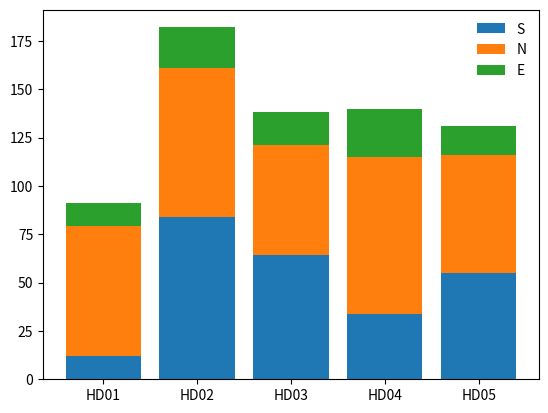
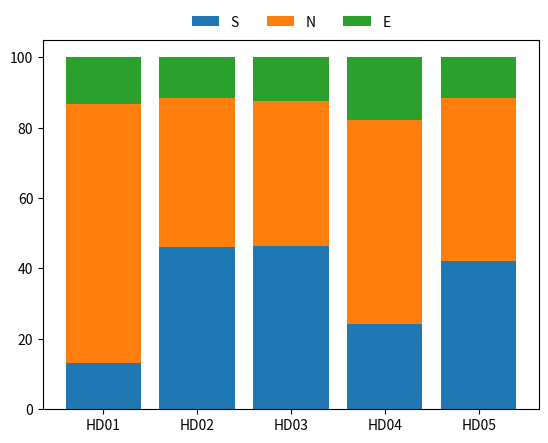
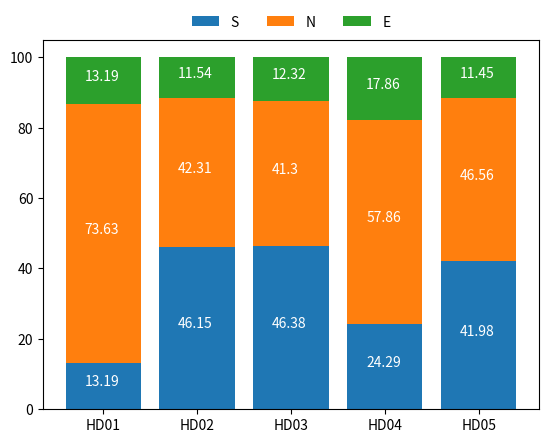
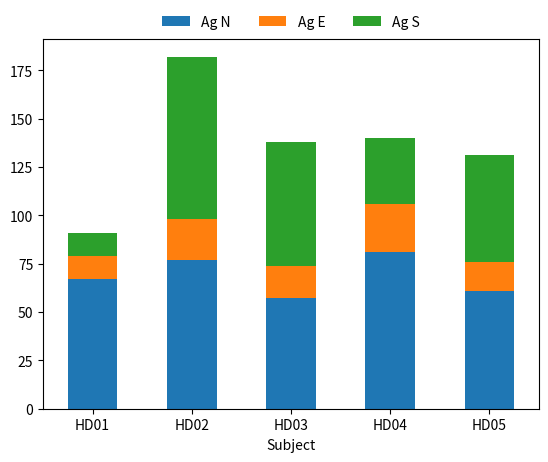

Generate these figures, in order, with matplotlib:
# Import libraries
import pandas as pd
import matplotlib.pyplot as plt
import numpy as np

# Create dataframe with zipped list
subject = ['HD01', 'HD02', 'HD03', 'HD04', 'HD05']
antigen_S = [12, 84, 64, 34, 55]
antigen_N = [67, 77, 57, 81, 61]
antigen_E = [12, 21, 17, 25, 15]

# Create a zipped list with zip, then turn into dataframe
zippedlist = list(zip(subject, antigen_S, antigen_N, antigen_E))
df_wide = pd.DataFrame(zippedlist, columns = ['Subject', 'Ag S', 'Ag N', 'Ag E'])

# Melt dataframe with pd.melt()
df = pd.melt(df_wide, id_vars = 'Subject', value_name = 'ug/ml', var_name = 'Antigen')

# Show wide dataframe
df_wide

# Instantiate Figure and Axes, then create bar chart
fig, ax = plt.subplots()

# Create first bar for Ag S
ax.bar(df_wide['Subject'], df_wide['Ag S'], label = 'S')

# Stack Ag N on top of S, call bottom flag
ax.bar(df_wide['Subject'], df_wide['Ag N'], label = 'N', \
       bottom = df_wide['Ag S'])

# Stack Ag E on both Ag S and N, call bottom flag with np.array() to sum them all
ax.bar(df_wide['Subject'], df_wide['Ag E'], label = 'E', 
       bottom = np.array(df_wide['Ag S'])+np.array(df_wide['Ag N']))

# Put legend, to make life easier
ax.legend(frameon = False)

# Show plot
plt.show()

# Add all the response, this will be the denominator
df_wide['Total Response'] = df_wide.apply(lambda x: x['Ag S'] + x['Ag E'] + x['Ag N'], axis = 1)

# Get percentage (proportion) for each Ag-specific response.
ag_cols = ['Ag S', 'Ag N', 'Ag E']
ag_cols_pct = [ x[3:] for x in ag_cols ]
for i, j in zip(ag_cols, ag_cols_pct):
    df_wide[f'Pct {j}'] = df_wide.apply(lambda x: (x[i] / x['Total Response']) * 100, axis = 1)

# Instantiate Figure and Axes objects
fig, ax = plt.subplots()

# Re-plot. Create first bar for Pct S
ax.bar(df_wide['Subject'], df_wide['Pct S'], label = 'S')

# Stack Pct N on top of S, call bottom flag
ax.bar(df_wide['Subject'], df_wide['Pct N'], label = 'N', \
       bottom = df_wide['Pct S'])

# Stack Pct E on both Pct S and N, call bottom flag with np.array() to sum them all
ax.bar(df_wide['Subject'], df_wide['Pct E'], label = 'E', 
       bottom = np.array(df_wide['Pct S'])+np.array(df_wide['Pct N']))

# Put legend, to make life easier
ax.legend(frameon = False, loc = 'upper center', ncol = 3, bbox_to_anchor = (0.5,1.1))

# Show plot
plt.show()

"""
The function code below will first get the height, width, x, and y for each bar, 
then will create a dataframe. Using this information, we can print numbers within each stacked bar.

All of the information coming from ax.patches() call. I do not understand what a Patch is, sadly.
"""
def stack_info():
    barh = []
    barw = []
    barx = []
    bary = []
    
    # Obtain the information with ax.patches() call.
    for i in ax.patches:
        barh.append(i.get_height())
        barw.append(i.get_width())
        barx.append(i.get_x())
        bary.append(i.get_y())

    # Zip, return as dataframe
    zippedlist = list(zip(barh, barw, barx, bary))
    df_stack = pd.DataFrame(zippedlist, columns = ['Height', 'Width', 'X', 'Y'])
    
    # Return data
    return df_stack

"""
With all those information from stack_info call, we can print number now.

Luckily, information about the height of stacked bar is already within df_stack['Height']
By adding .query(' Height > 0'), this will include zero or NaN from being written onto the plot

Wrap round(df_stack['Height'][i],2) with int() if needed
"""
def stack_print_number():
    df_stack = stack_info()
    for i in df_stack.query(' Height > 0 ').index:
        ax.text(s = round(df_stack['Height'][i],2),
                x = df_stack['X'][i] + 0.8/4,
                y = df_stack['Y'][i] + df_stack['Height'][i] / 2,
                #ha = 'center', va = 'center',
                color = 'w')

# Same code as above

# Instantiate Figure and Axes objects
fig, ax = plt.subplots()

# Re-plot. Create first bar for Pct S
ax.bar(df_wide['Subject'], df_wide['Pct S'], label = 'S')

# Stack Pct N on top of S, call bottom flag
ax.bar(df_wide['Subject'], df_wide['Pct N'], label = 'N', \
       bottom = df_wide['Pct S'])

# Stack Pct E on both Pct S and N, call bottom flag with np.array() to sum them all
ax.bar(df_wide['Subject'], df_wide['Pct E'], label = 'E', 
       bottom = np.array(df_wide['Pct S'])+np.array(df_wide['Pct N']))

# Put legend, to make life easier
ax.legend(frameon = False, loc = 'upper center', ncol = 3, bbox_to_anchor = (0.5,1.1))

# Print number in each bar
stack_print_number()        
        
# Show plot
plt.show()

# Just to check numbers with bar above
df_wide

# Instantiate Figures and Axes objects
fig, ax = plt.subplots()

# Pivot the data, then chart, in single-line
df.pivot(index = 'Subject',
         columns = 'Antigen',
         values = 'ug/ml').loc[:,['Ag N', 'Ag E', 'Ag S']].plot(ax = ax, kind = 'bar', stacked = True, legend = None)

# Set the Legend
ax.legend(frameon = False, loc = 'upper center', bbox_to_anchor = (0.5,1.1), ncol = 3)

# Rotate x-axis
ax.tick_params(axis = 'x', rotation = 0)

# Show the plot
plt.show()